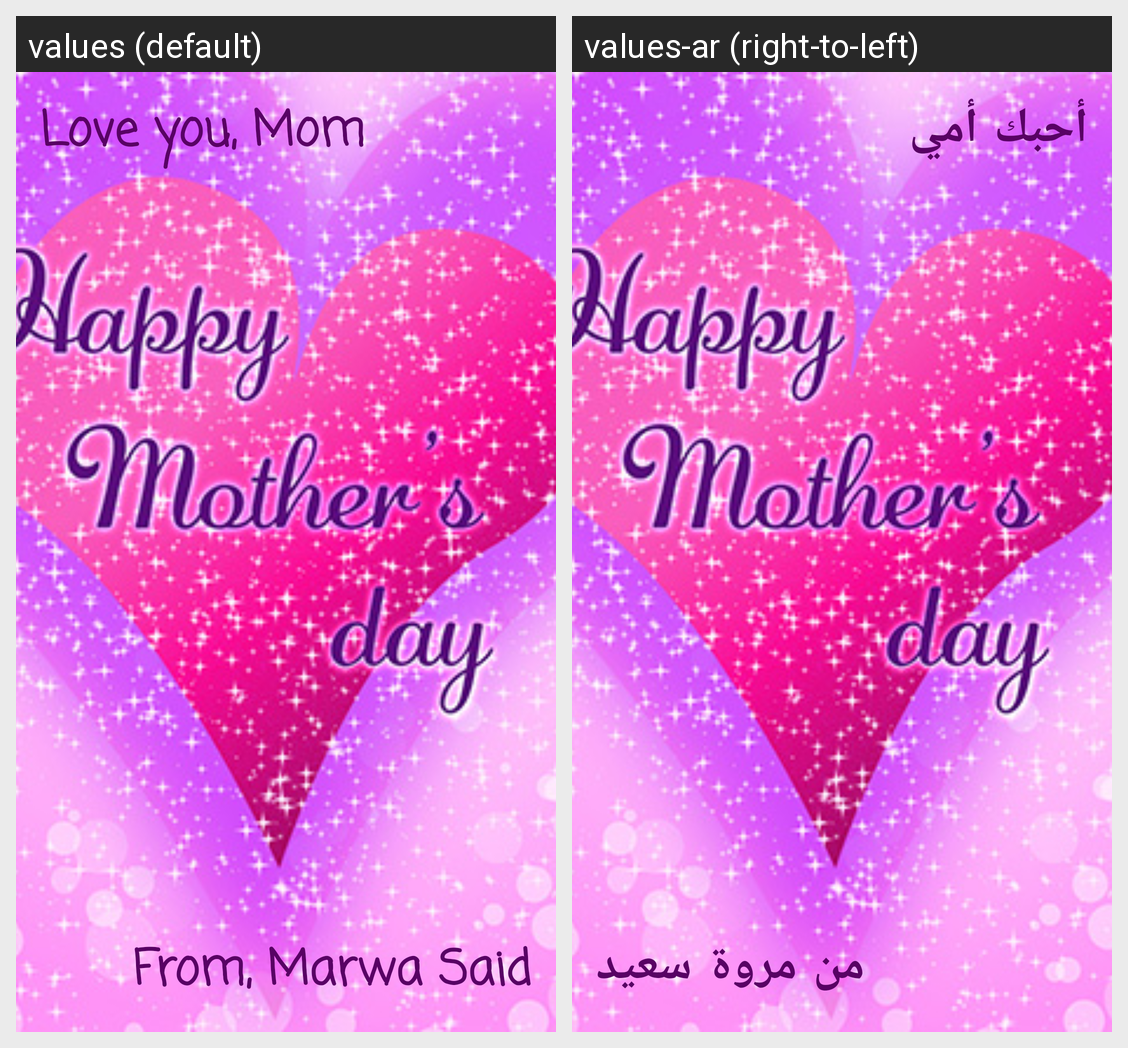

Here is an Android app screen in its default locale and in the app's own translations. Write out the translated-string differences for the strings that appear on this screen.
Android screen res/layout/activity_main.xml rendered under 2 locales, left to right: values (default), values-ar (right-to-left). Device: Nexus 5 (rendered at 1080×1920; each locale shown at half size, 540×960, under a caption strip naming it); theme AppTheme.
Strings drawn on this screen, with the default value and each locale's value (text and hints the layout hard-codes, and strings that could not be matched under every locale, appear in the picture but are not listed):

receiver
  values: Love you, Mom
  values-ar: أحبك أمي

sender
  values: From, Marwa Said
  values-ar: من مروة سعيد
